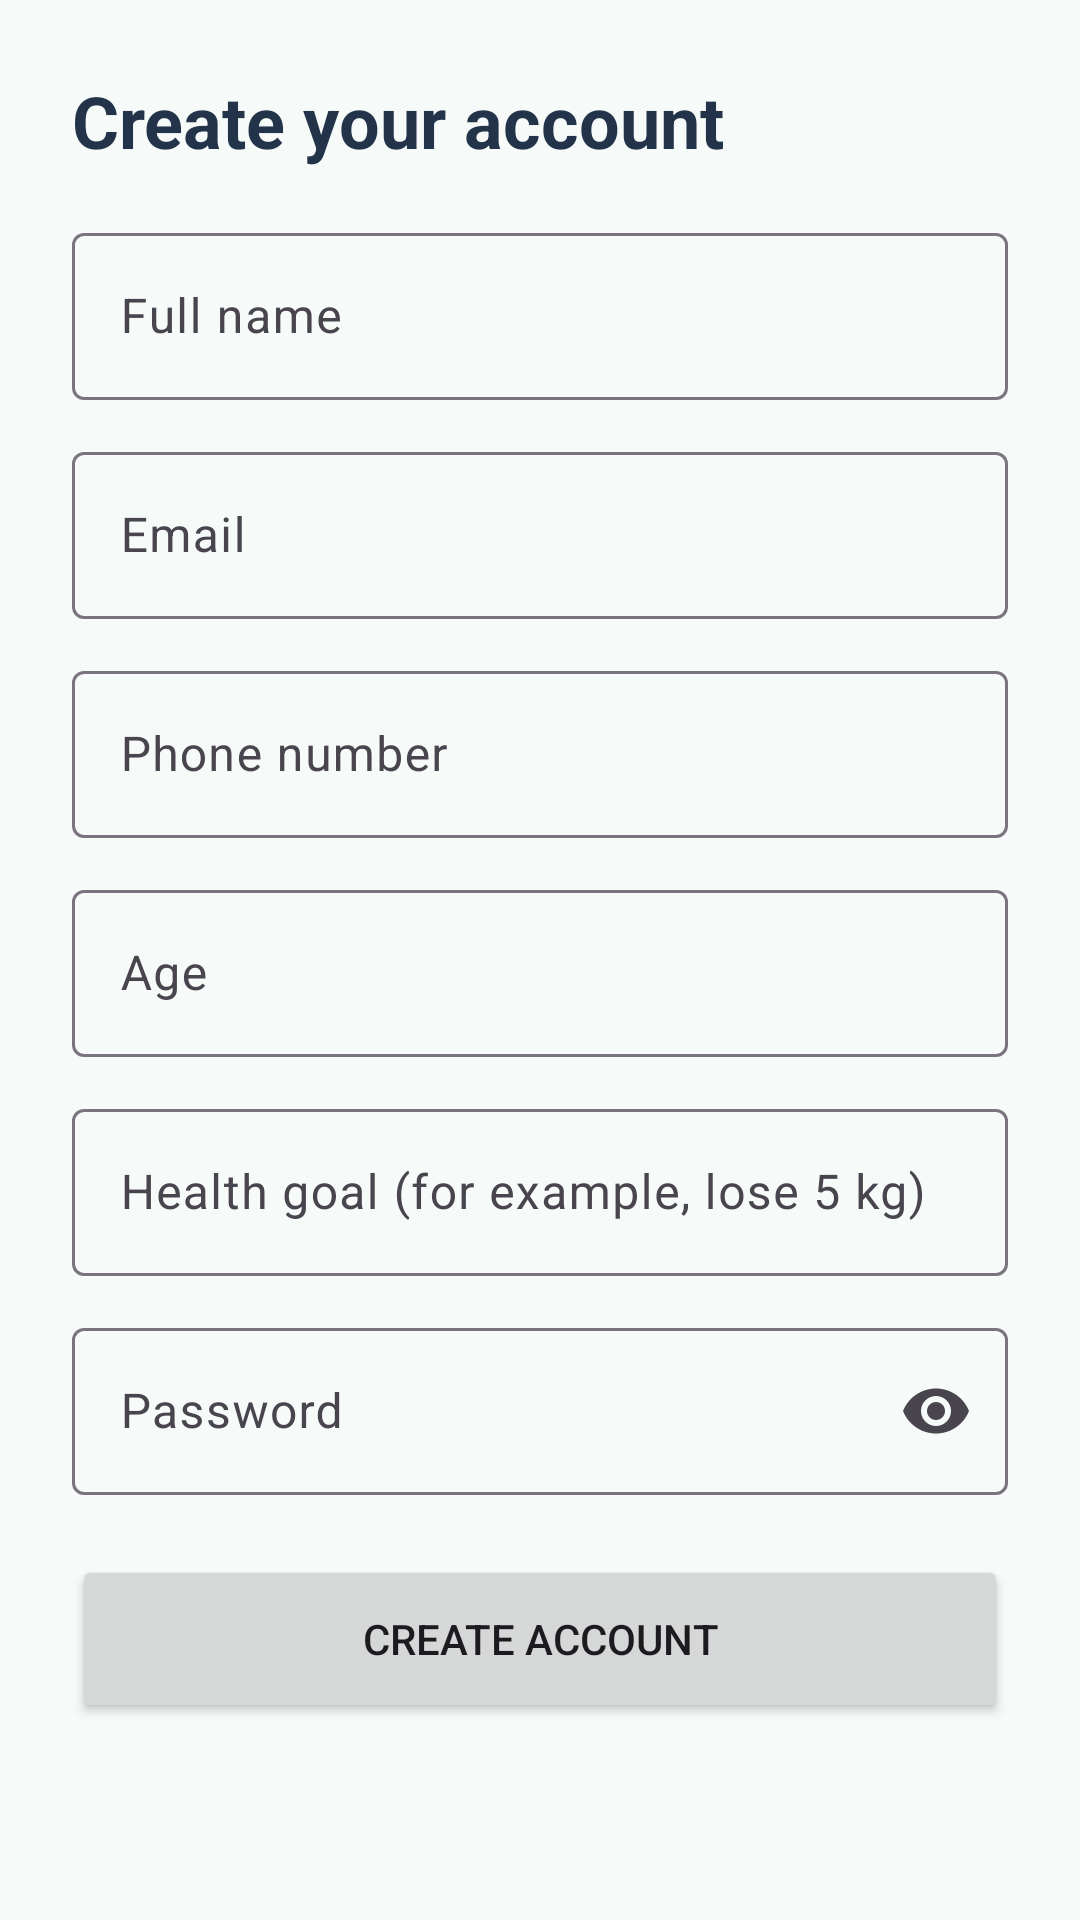

Android layout source for this screen:
<!-- AndroidManifest.xml: application theme Theme.HealthierU -->
<!-- res/layout/activity_register.xml -->
<?xml version="1.0" encoding="utf-8"?>
<ScrollView xmlns:android="http://schemas.android.com/apk/res/android"
    xmlns:app="http://schemas.android.com/apk/res-auto"
    android:layout_width="match_parent"
    android:layout_height="match_parent">

    <LinearLayout
        android:layout_width="match_parent"
        android:layout_height="wrap_content"
        android:orientation="vertical"
        android:padding="24dp">

        <TextView
            style="@style/Heading"
            android:layout_width="wrap_content"
            android:layout_height="wrap_content"
            android:text="Create your account" />

        <com.google.android.material.textfield.TextInputLayout
            style="@style/Widget.Material3.TextInputLayout.OutlinedBox"
            android:layout_width="match_parent"
            android:layout_height="wrap_content"
            android:layout_marginTop="16dp"
            android:hint="Full name">
            <com.google.android.material.textfield.TextInputEditText
                android:id="@+id/etName"
                android:layout_width="match_parent"
                android:layout_height="wrap_content"
                android:inputType="textPersonName" />
        </com.google.android.material.textfield.TextInputLayout>

        <com.google.android.material.textfield.TextInputLayout
            style="@style/Widget.Material3.TextInputLayout.OutlinedBox"
            android:layout_width="match_parent"
            android:layout_height="wrap_content"
            android:layout_marginTop="12dp"
            android:hint="Email">
            <com.google.android.material.textfield.TextInputEditText
                android:id="@+id/etEmail"
                android:layout_width="match_parent"
                android:layout_height="wrap_content"
                android:inputType="textEmailAddress" />
        </com.google.android.material.textfield.TextInputLayout>

        <com.google.android.material.textfield.TextInputLayout
            style="@style/Widget.Material3.TextInputLayout.OutlinedBox"
            android:layout_width="match_parent"
            android:layout_height="wrap_content"
            android:layout_marginTop="12dp"
            android:hint="Phone number">
            <com.google.android.material.textfield.TextInputEditText
                android:id="@+id/etPhone"
                android:layout_width="match_parent"
                android:layout_height="wrap_content"
                android:inputType="phone" />
        </com.google.android.material.textfield.TextInputLayout>

        <com.google.android.material.textfield.TextInputLayout
            style="@style/Widget.Material3.TextInputLayout.OutlinedBox"
            android:layout_width="match_parent"
            android:layout_height="wrap_content"
            android:layout_marginTop="12dp"
            android:hint="Age">
            <com.google.android.material.textfield.TextInputEditText
                android:id="@+id/etAge"
                android:layout_width="match_parent"
                android:layout_height="wrap_content"
                android:inputType="number" />
        </com.google.android.material.textfield.TextInputLayout>

        <com.google.android.material.textfield.TextInputLayout
            style="@style/Widget.Material3.TextInputLayout.OutlinedBox"
            android:layout_width="match_parent"
            android:layout_height="wrap_content"
            android:layout_marginTop="12dp"
            android:hint="Health goal (for example, lose 5 kg)">
            <com.google.android.material.textfield.TextInputEditText
                android:id="@+id/etGoal"
                android:layout_width="match_parent"
                android:layout_height="wrap_content"
                android:inputType="text" />
        </com.google.android.material.textfield.TextInputLayout>

        <com.google.android.material.textfield.TextInputLayout
            style="@style/Widget.Material3.TextInputLayout.OutlinedBox"
            android:layout_width="match_parent"
            android:layout_height="wrap_content"
            android:layout_marginTop="12dp"
            android:hint="Password"
            app:endIconMode="password_toggle">
            <com.google.android.material.textfield.TextInputEditText
                android:id="@+id/etPassword"
                android:layout_width="match_parent"
                android:layout_height="wrap_content"
                android:inputType="textPassword" />
        </com.google.android.material.textfield.TextInputLayout>

        <TextView
            android:id="@+id/tvError"
            android:layout_width="wrap_content"
            android:layout_height="wrap_content"
            android:layout_marginTop="8dp"
            android:textColor="@color/coral"
            android:visibility="gone" />

        <Button
            android:id="@+id/btnCreate"
            android:layout_width="match_parent"
            android:layout_height="56dp"
            android:layout_marginTop="20dp"
            android:text="Create account" />
    </LinearLayout>
</ScrollView>
<!-- resources referenced by this layout -->
<resources>
  <color name="coral">#E76F51</color>
  <style name="Heading">
          <item name="android:textSize">24sp</item>
          <item name="android:textStyle">bold</item>
          <item name="android:textColor">@color/navy</item>
      </style>
  <style name="Theme.HealthierU" parent="Base.Theme.HealthierU" />
  <color name="navy">#22334A</color>
  <style name="Base.Theme.HealthierU" parent="Theme.Material3.Light">
          <item name="colorPrimary">@color/primary</item>
          <item name="colorOnPrimary">@color/white</item>
          <item name="colorSecondary">@color/navy</item>
          <item name="android:windowBackground">@color/background</item>
          <item name="android:statusBarColor">@color/primary_dark</item>
      </style>
  <color name="primary">#1B7F6B</color>
  <color name="white">#FFFFFFFF</color>
  <color name="background">#F6FAF8</color>
  <color name="primary_dark">#14594B</color>
</resources>
